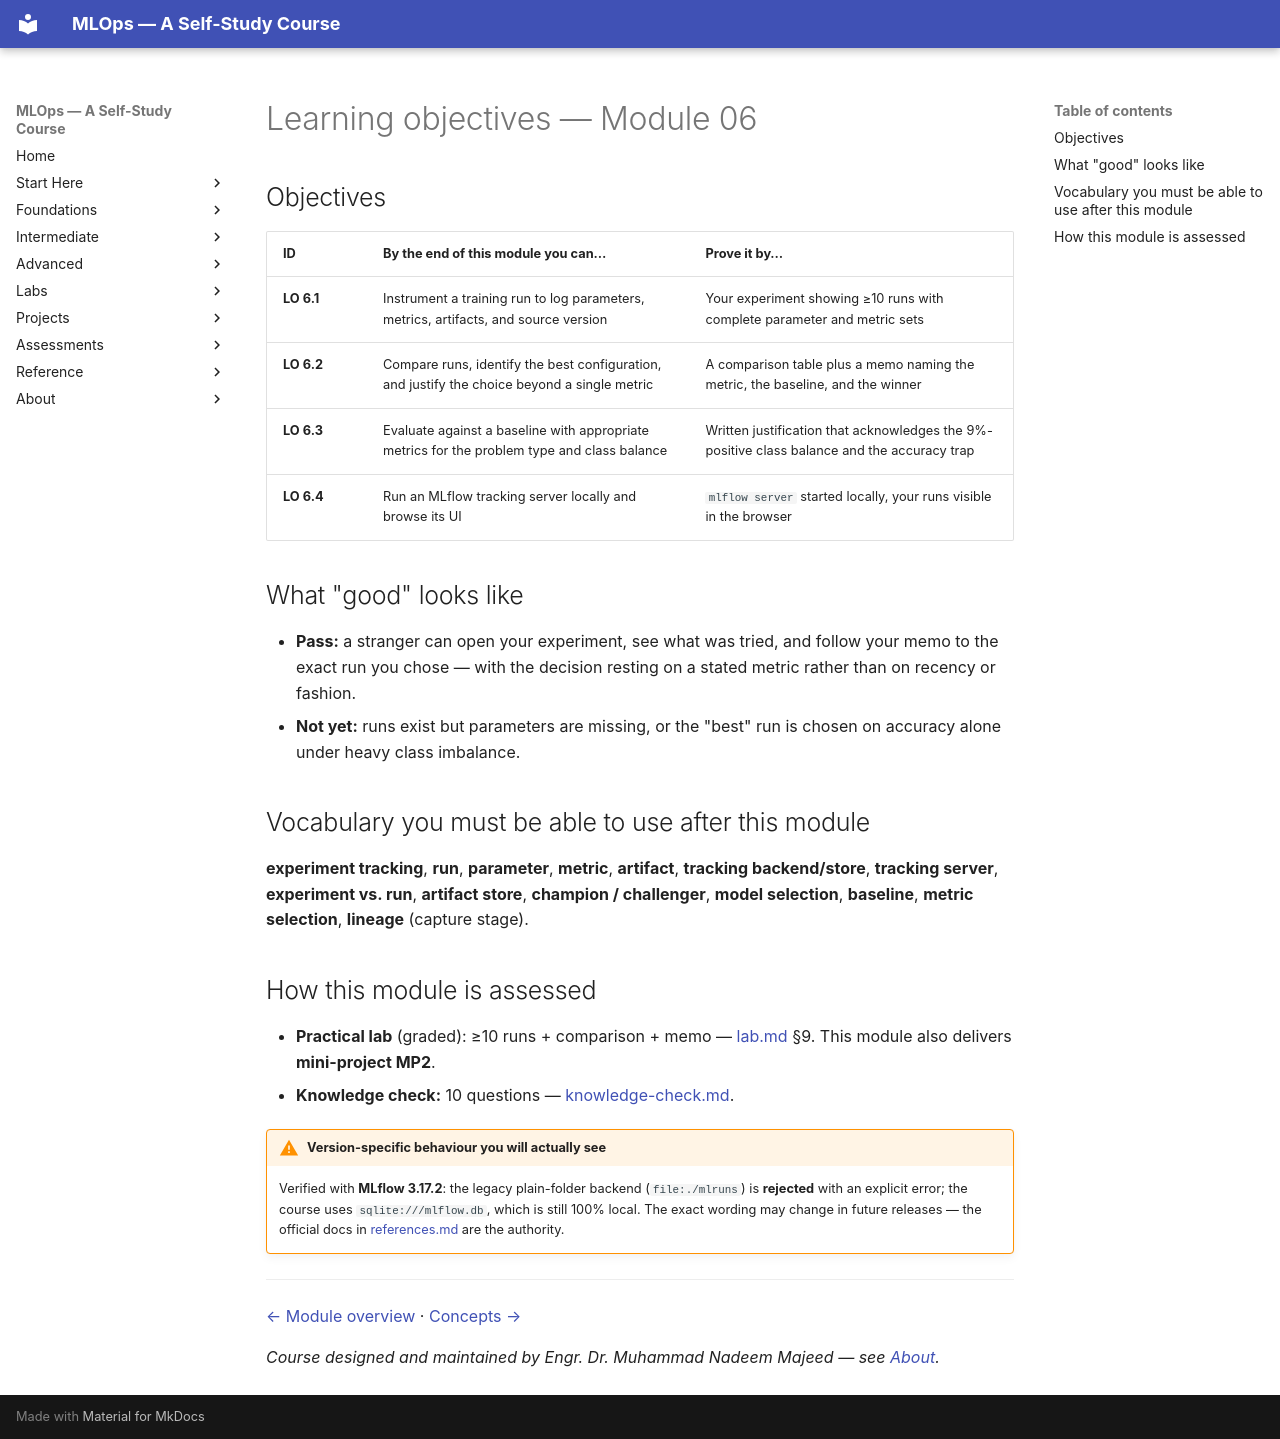

repository: nadeem-majeedch/MLOps2026 · page: modules/06-experiment-tracking-mlflow/learning-objectives/index.html · generator: mkdocs

# Learning objectives — Module 06

## Objectives

| ID | By the end of this module you can… | Prove it by… |
|---|---|---|
| **LO 6.1** | Instrument a training run to log parameters, metrics, artifacts, and source version | Your experiment showing ≥10 runs with complete parameter and metric sets |
| **LO 6.2** | Compare runs, identify the best configuration, and justify the choice beyond a single metric | A comparison table plus a memo naming the metric, the baseline, and the winner |
| **LO 6.3** | Evaluate against a baseline with appropriate metrics for the problem type and class balance | Written justification that acknowledges the 9%-positive class balance and the accuracy trap |
| **LO 6.4** | Run an MLflow tracking server locally and browse its UI | `mlflow server` started locally, your runs visible in the browser |

## What "good" looks like

- **Pass:** a stranger can open your experiment, see what was tried, and follow
  your memo to the exact run you chose — with the decision resting on a stated
  metric rather than on recency or fashion.
- **Not yet:** runs exist but parameters are missing, or the "best" run is chosen
  on accuracy alone under heavy class imbalance.

## Vocabulary you must be able to use after this module

**experiment tracking**, **run**, **parameter**, **metric**, **artifact**,
**tracking backend/store**, **tracking server**, **experiment vs. run**,
**artifact store**, **champion / challenger**, **model selection**,
**baseline**, **metric selection**, **lineage** (capture stage).

## How this module is assessed

- **Practical lab** (graded): ≥10 runs + comparison + memo —
  [lab.md](lab.md) §9. This module also delivers **mini-project MP2**.
- **Knowledge check:** 10 questions — [knowledge-check.md](knowledge-check.md).

!!! warning "Version-specific behaviour you will actually see"
    Verified with **MLflow 3.17.2**: the legacy plain-folder backend
    (`file:./mlruns`) is **rejected** with an explicit error; the course uses
    `sqlite:///mlflow.db`, which is still 100% local. The exact wording may
    change in future releases — the official docs in
    [references.md](references.md) are the authority.

---

[← Module overview](index.md) · [Concepts →](concepts.md)

*Course designed and maintained by Engr. Dr. Muhammad Nadeem Majeed — see [About](../../about/index.md).*
